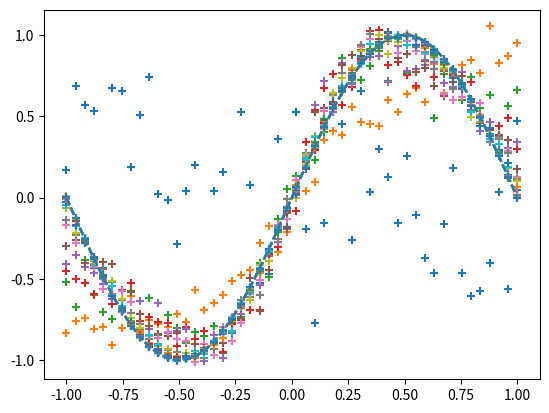

Recreate this plot in Python.
import numpy as np
import matplotlib.pyplot as plt

# -- input data and correct data --
input_data = np.linspace(-np.pi, np.pi)  # original input dataset
correct_data = np.sin(input_data)        # correct dataset
input_data = input_data/np.pi            # to range the realm from -1.0 to 1.0
n_data = len(correct_data)               # number of data

# -- config --
n_in = 1   # the number of neurons at the input layer
n_mid = 12 # the number of neurons at the middle layers
n_out = 1  # the number of neurons at the output layer

wb_width = 0.28  # width of weight and bias
eta = 0.15       # learning coefficient
epoch = 1001
interval = 50    # monitoring interval

# -- supercalss --
class BaseLayer:
    def __init__(self, n_upper, n):
        self.w = wb_width * np.random.randn(n_upper, n)  # weight matrix
        self.b = wb_width * np.random.randn(n)  # bias vector

    def update(self, eta):
        self.w -= eta * self.grad_w
        self.b -= eta * self.grad_b

# -- middlelayer--
class MiddleLayer(BaseLayer):
    def forward(self, x):  # foreward-propagation
        self.x = x
        u = np.dot(x, self.w) + self.b
        self.y = 1/(1+np.exp(-u))  # sigmoid function

    def backward(self, grad_y):  # back-propagation
        delta = grad_y * (1-self.y)*self.y  # differential calculus of sigmoid function

        self.grad_w = np.dot(self.x.T, delta)
        self.grad_b = np.sum(delta, axis=0)

        self.grad_x = np.dot(delta, self.w.T)


# -- output layer --
class OutputLayer(BaseLayer):
    def forward(self, x):  # foreward-propagation
        self.x = x
        u = np.dot(x, self.w) + self.b
        self.y = u  # identity function

    def backward(self, t):  # back-propagation
        delta = self.y - t

        self.grad_w = np.dot(self.x.T, delta)
        self.grad_b = np.sum(delta, axis=0)

        self.grad_x = np.dot(delta, self.w.T)


# -- initializing each layer --
middle_layer1 = MiddleLayer(n_in, n_mid)
middle_layer2 = MiddleLayer(n_mid, n_mid)
output_layer = OutputLayer(n_mid, n_out)

# -- start learning --
for i in range(epoch):

    # shffle index
    index_random = np.arange(n_data)
    np.random.shuffle(index_random)

    # plot the results
    total_error = 0
    plot_x = []
    plot_y = []

    for idx in index_random:

        x = input_data[idx]  # original input dataset
        t = correct_data[idx]  # correct dataset

        # foreward-propagation
        middle_layer1.forward(np.array([[x]]))  # transform input data to middle layer1 to matrix
        middle_layer2.forward(middle_layer1.y)
        output_layer.forward(middle_layer2.y)

        # back-propagation
        output_layer.backward(np.array([[t]]))  # express correct dataset as matrix
        middle_layer2.backward(output_layer.grad_x)
        middle_layer1.backward(middle_layer2.grad_x)


        # update wight and bias
        middle_layer1.update(eta)
        middle_layer2.update(eta)
        output_layer.update(eta)

        if i%interval == 0:

            y = output_layer.y[0][0]  # get numbers from matrix

            # error assessment
            total_error += 1.0/2.0*np.sum(np.square(y - t))  # mean square error

            # append outputs
            plot_x.append(x)
            plot_y.append(y)

    if i%interval == 0:

        # plot outpus
        plt.plot(input_data, correct_data, linestyle="dashed")
        plt.scatter(plot_x, plot_y, marker="+")
        plt.show()

        # print epoch number and errors
        print("Epoch:" + str(i) + "/" + str(epoch), "Error:" + str(total_error/n_data))
